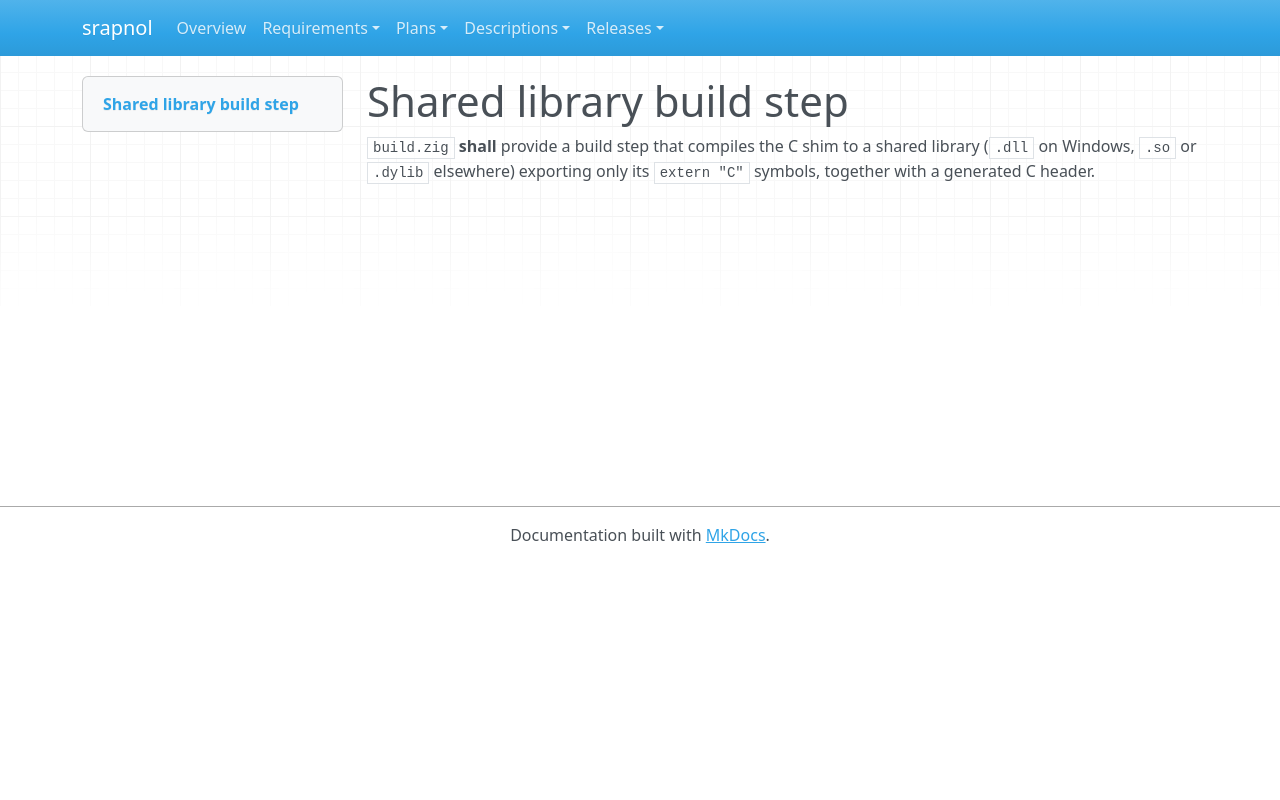

repository: emanspeaks/srapnol · page: srs/SRS-108/index.html · generator: mkdocs

---
active: true
category: packaging
derived: false
level: 10.2
links:
- SYS-004: qtSEtxNiPOUjWV20DiEGBUo9ZI1IT5K4MP8pfGWZunA=
normative: true
ref: ''
reviewed: HzTyDjtsTaU9qD8o_HGTOIuX6iZ5gKybYynO4rsSFmY=
status: pending
verification-method: Demonstration
---

# Shared library build step

`build.zig` **shall** provide a build step that compiles the C shim to a shared library
(`.dll` on Windows, `.so` or `.dylib` elsewhere) exporting only its `extern "C"`
symbols, together with a generated C header.
